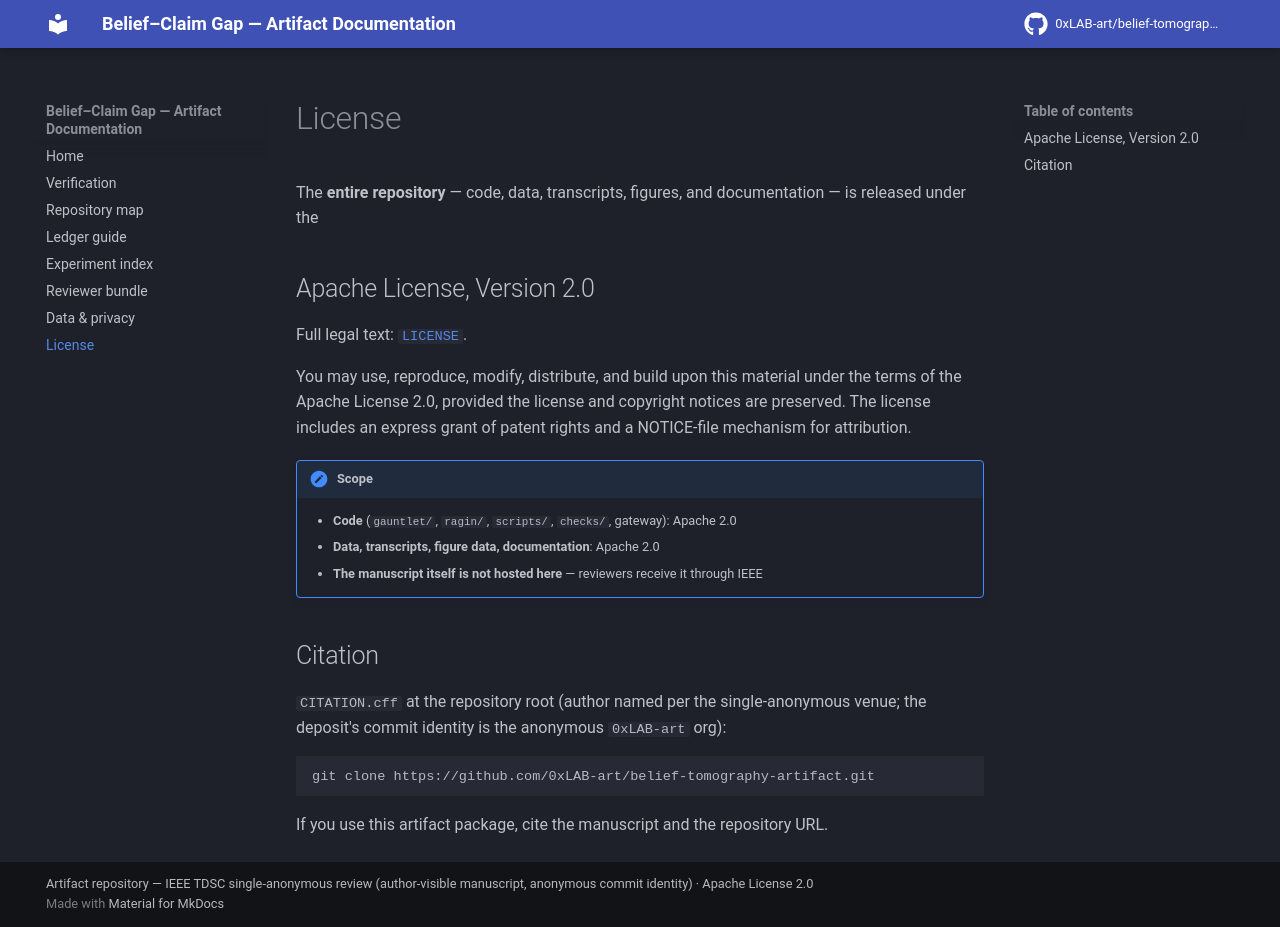

repository: 0xLAB-art/belief-tomography-artifact · page: license/index.html · generator: mkdocs

# License

The **entire repository** — code, data, transcripts, figures, and
documentation — is released under the

## Apache License, Version 2.0

Full legal text: [`LICENSE`](https://github.com/0xLAB-art/belief-tomography-artifact/blob/main/LICENSE).

You may use, reproduce, modify, distribute, and build upon this material under
the terms of the Apache License 2.0, provided the license and copyright notices
are preserved. The license includes an express grant of patent rights and a
NOTICE-file mechanism for attribution.

!!! note "Scope"

    - **Code** (`gauntlet/`, `ragin/`, `scripts/`, `checks/`, gateway): Apache 2.0
    - **Data, transcripts, figure data, documentation**: Apache 2.0
    - **The manuscript itself is not hosted here** — reviewers receive it
      through IEEE

## Citation

`CITATION.cff` at the repository root (author named per the single-anonymous
venue; the deposit's commit identity is the anonymous `0xLAB-art` org):

```bash
git clone https://github.com/0xLAB-art/belief-tomography-artifact.git
```

If you use this artifact package, cite the manuscript and the repository URL.
